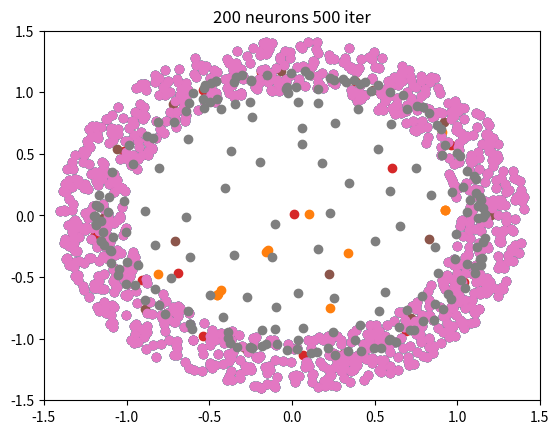

Write the Python code that produced this figure.
import numpy as np
import matplotlib.pyplot as plt


def closest_node(data, t, map):
    m_rows = len(map)
    m_cols = len(map[0])
    vec = data[t]
    min =1.7976931348623158E+308
    x = 0
    y = 0
    for i in range(m_rows):
        for j in range(m_cols):
            dist = euc_dist(vec, map[i][j])
            if dist < min:
                min = dist
                x = i
                y = j
    return x, y


def euc_dist(v1, v2):
    sum = 0
    for i in range(len(v1)):
        sum = sum+pow((v1[i]-v2[i]),2)
    res = np.sqrt(sum)
    return res


def man_dist(n1_x, n1_y, n2_x, n2_y):
    return abs(n1_x - n2_x) + abs(n1_y - n2_y)


def som(data: np.array, max_iter: int, learning_rate: float, rows: int, cols: int, features: int, show_prog=False, desc="half iter"):
    if max_iter > len(data):
        print("number of iteration is bigger then the data size")
        return
    range_max = rows+cols
    map = np.random.rand(rows, cols, features)
    for iter in range(max_iter):
        bmu_row, bmu_col = closest_node(data, iter, map)

        pct_left = 1.0 - ((iter * 1.0) / max_iter)
        curr_range = (int)(pct_left * range_max)
        curr_rate = pct_left * learning_rate

        for i in range(rows):
            for j in range(cols):
                if man_dist(bmu_row, bmu_col, i, j) < curr_range:
                    map[i][j] = map[i][j] + curr_rate * (data[iter] - map[i][j])

        if show_prog and iter == max_iter//2:
            plt.gca().set(xlim=(-1.5, 1.5), ylim=(-1.5, 1.5))
            plt.title(desc)
            plot_map(map, data)

    return map


def plot_map(map, data):
    # plot data
    x = []
    y = []
    for cell in data:
        x.append(cell[0])
        y.append(cell[1])
    plt.scatter(x, y)

    # plot neurons
    x = []
    y = []
    for rows in range(len(map)):
        for cols in range(len(map[0])):
            x.append(map[rows][cols][0])
            y.append(map[rows][cols][1])
    plt.scatter(x, y)
    plt.show()


def part_a_uniform(size):
    data = []
    for i in range(size):
        d = np.array(np.random.uniform(0, 1, 2))
        data.append(d)
    print(data)
    map = som(data, 500, 0.5, 3, 5, 2)
    plt.gca().set(xlim=(-.1, 1.1), ylim=(-.1, 1.1))
    plt.title("15 neurons 500 iter")
    plot_map(map, data)

    map = som(data, 1000, 0.5, 3, 5, 2)
    plt.gca().set(xlim=(-.1, 1.1), ylim=(-.1, 1.1))
    plt.title("15 neurons 1000 iter")
    plot_map(map, data)

    map = som(data, 500, 0.5, 10, 20, 2)
    plt.gca().set(xlim=(-.1, 1.1), ylim=(-.1, 1.1))
    plt.title("200 neurons 500 iter")
    plot_map(map, data)


def part_a_nonuniform1(size):
    # change data
    data = []
    for i in range(size):
        d = np.array(np.random.standard_normal(2))
        data.append(d)
    print(data)

    map = som(data, 500, 0.5, 3, 5, 2)
    plt.gca().set(xlim=(-.1, 1.1), ylim=(-.1, 1.1))
    plt.title("standard normal 15 neurons 500 iter")
    plot_map(map, data)

    map = som(data, 1000, 0.5, 3, 5, 2)
    plt.gca().set(xlim=(-.1, 1.1), ylim=(-.1, 1.1))
    plt.title("standard normal 15 neurons 1000 iter")
    plot_map(map, data)

    map = som(data, 500, 0.5, 10, 20, 2)
    plt.gca().set(xlim=(-.1, 1.1), ylim=(-.1, 1.1))
    plt.title("standard normal 200 neurons 500 iter")
    plot_map(map, data)


def part_a_nonuniform2(size):
    data = []
    for i in range(size):
        d = np.array(np.random.laplace(.5, .1, 2))
        data.append(d)
    print(data)

    map = som(data, 500, 0.5, 3, 5, 2)
    plt.gca().set(xlim=(-.1, 1.1), ylim=(-.1, 1.1))
    plt.title("laplace 15 neurons 500 iter")
    plot_map(map, data)

    map = som(data, 1000, 0.5, 3, 5, 2)
    plt.gca().set(xlim=(-.1, 1.1), ylim=(-.1, 1.1))
    plt.title("laplace 15 neurons 1000 iter")
    plot_map(map, data)

    map = som(data, 500, 0.5, 10, 20, 2)
    plt.gca().set(xlim=(-.1, 1.1), ylim=(-.1, 1.1))
    plt.title("laplace 200 neurons 500 iter")
    plot_map(map, data)


if __name__ == '__main__':
    size = 1000
    # PART A #
    # part_a_uniform(size)
    # part_a_nonuniform1(size)
    # part_a_nonuniform2(size)

    # PART B #
    # change data
    data = []
    i = 0
    lim = 1.5
    while i < size:
        d = np.array(np.random.uniform(-lim, lim, 2))
        if 1 <= d[0] ** 2 + d[1] ** 2 <= 2:
            data.append([d[0], d[1]])
            i += 1
    print(data)

    map = som(data, 500, 0.5, 3, 5, 2, show_prog=True, desc="15 neurons 250 of 500 iter")
    plt.gca().set(xlim=(-lim, lim), ylim=(-lim, lim))
    plt.title("15 neurons 500 iter")
    plot_map(map, data)

    map = som(data, 1000, 0.5, 3, 5, 2)
    plt.gca().set(xlim=(-lim, lim), ylim=(-lim, lim))
    plt.title("15 neurons 1000 iter")
    plot_map(map, data)

    map = som(data, 500, 0.5, 10, 20, 2)
    plt.gca().set(xlim=(-lim, lim), ylim=(-lim, lim))
    plt.title("200 neurons 500 iter")
    plot_map(map, data)
